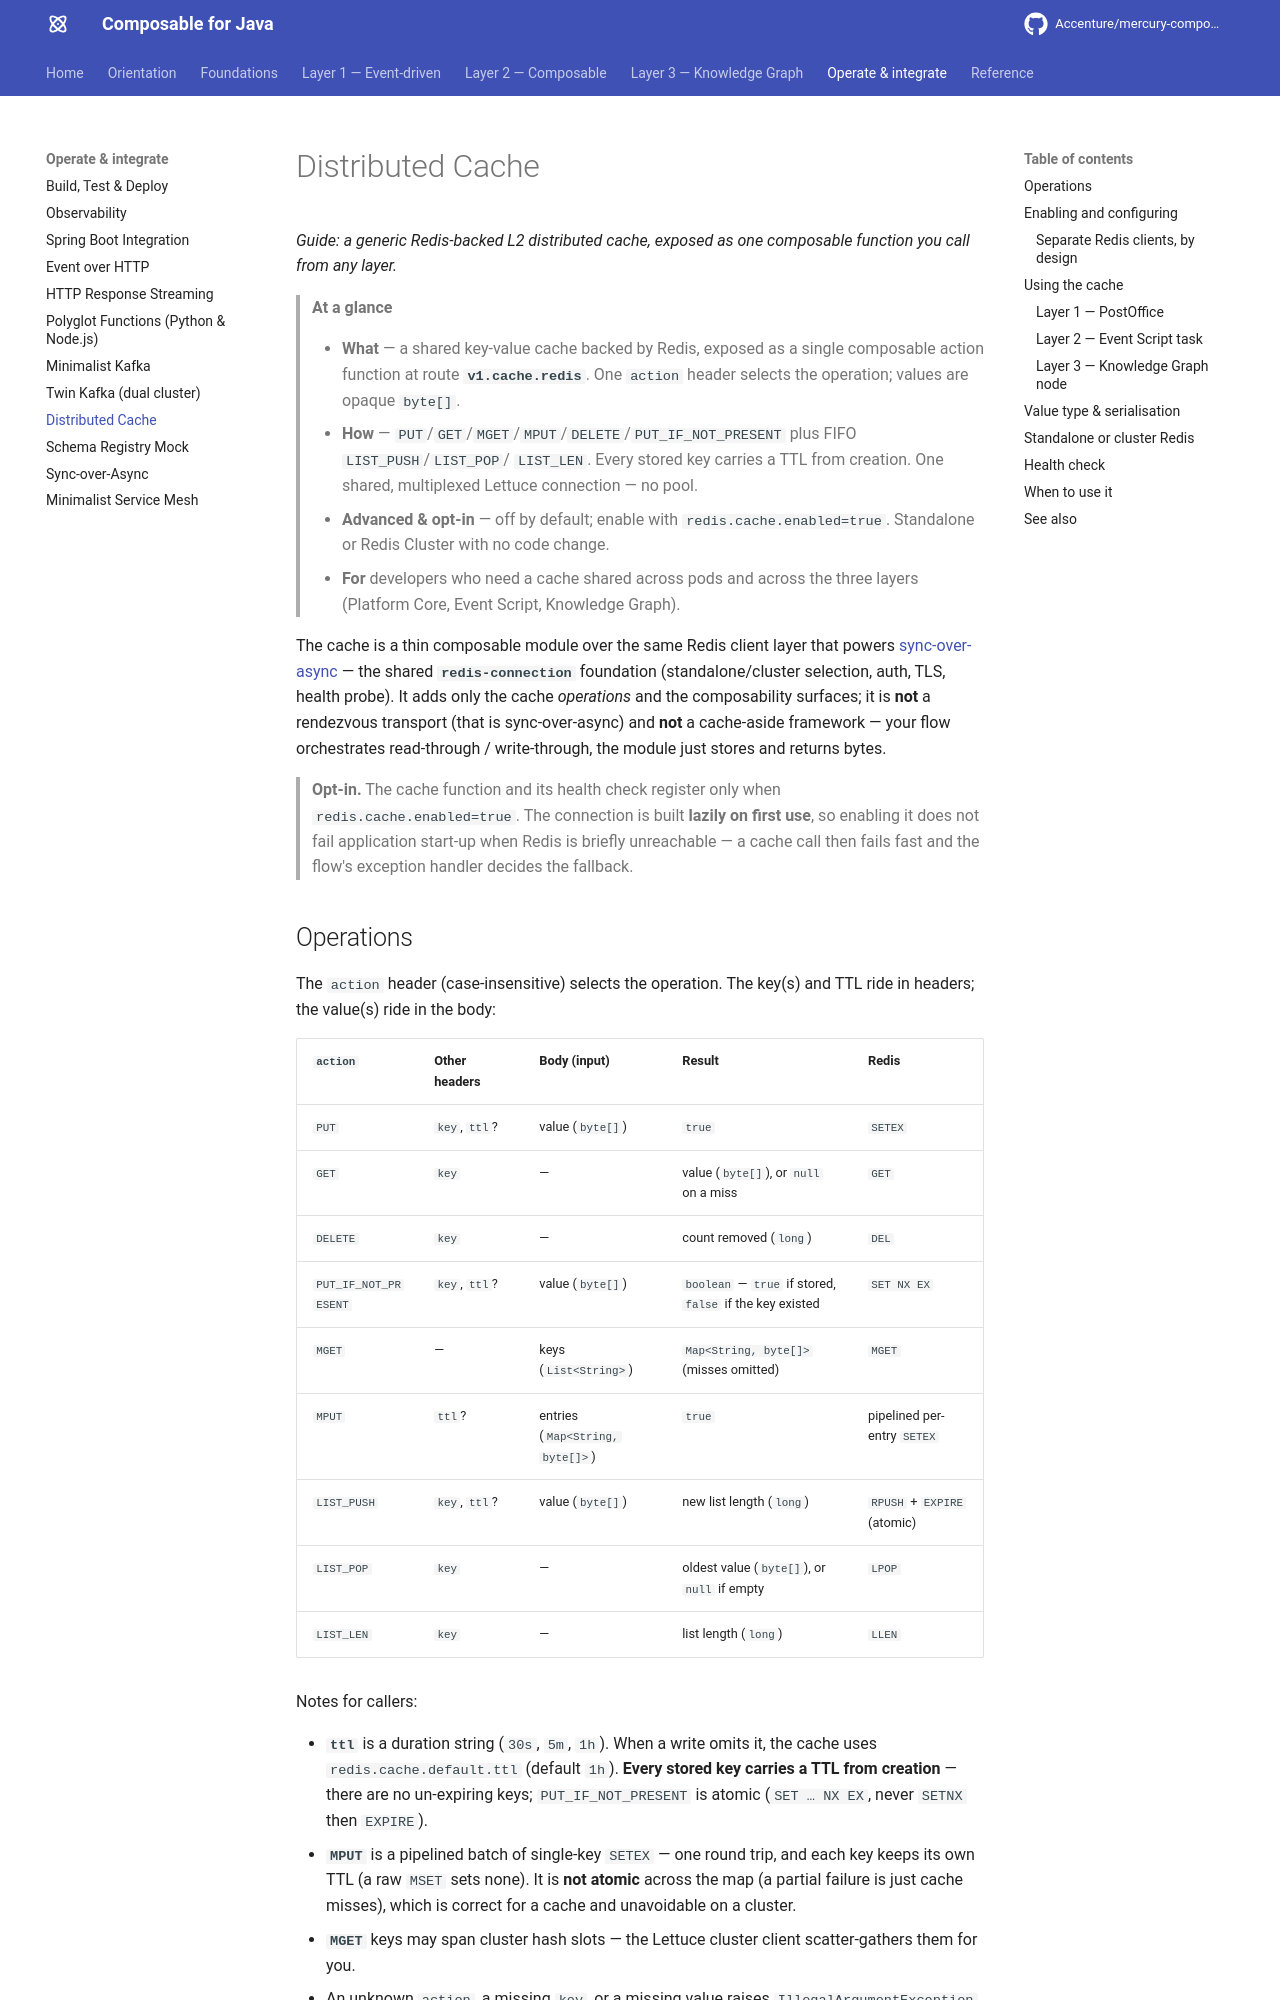

repository: jerryyanmj/mercury-composable · page: guides/distributed-cache/index.html · generator: mkdocs

---
title: Distributed Cache
summary: The opt-in distributed-cache extension — a generic Redis-backed L2 cache exposed as one composable
  action function (v1.cache.redis) over opaque byte[] values, usable from all three layers.
layer: operate
audience: [developer, ai-agent]
keywords: [distributed cache, redis, l2 cache, v1.cache.redis, lettuce, setex, mget, mput,
  put if not present, key-value, ttl, byte array, cluster, redis.cache, redis.health, opt-in]
---

# Distributed Cache

*Guide: a generic Redis-backed L2 distributed cache, exposed as one composable function you call from
any layer.*

> **At a glance**
>
> - **What** — a shared key-value cache backed by Redis, exposed as a single composable action function at
>   route **`v1.cache.redis`**. One `action` header selects the operation; values are opaque `byte[]`.
> - **How** — `PUT`/`GET`/`MGET`/`MPUT`/`DELETE`/`PUT_IF_NOT_PRESENT` plus FIFO `LIST_PUSH`/`LIST_POP`/
>   `LIST_LEN`. Every stored key carries a TTL from creation. One shared, multiplexed Lettuce connection —
>   no pool.
> - **Advanced & opt-in** — off by default; enable with `redis.cache.enabled=true`. Standalone or
>   Redis Cluster with no code change.
> - **For** developers who need a cache shared across pods and across the three layers (Platform Core,
>   Event Script, Knowledge Graph).

The cache is a thin composable module over the same Redis client layer that powers
[sync-over-async](sync-over-async.md) — the shared **`redis-connection`** foundation (standalone/cluster
selection, auth, TLS, health probe). It adds only the cache *operations* and the composability surfaces;
it is **not** a rendezvous transport (that is sync-over-async) and **not** a cache-aside framework — your
flow orchestrates read-through / write-through, the module just stores and returns bytes.

> **Opt-in.** The cache function and its health check register only when `redis.cache.enabled=true`. The
> connection is built **lazily on first use**, so enabling it does not fail application start-up when Redis
> is briefly unreachable — a cache call then fails fast and the flow's exception handler decides the
> fallback.

## Operations {#operations}

The `action` header (case-insensitive) selects the operation. The key(s) and TTL ride in headers; the
value(s) ride in the body:

| `action` | Other headers | Body (input) | Result | Redis |
|----------|---------------|--------------|--------|-------|
| `PUT` | `key`, `ttl`? | value (`byte[]`) | `true` | `SETEX` |
| `GET` | `key` | — | value (`byte[]`), or `null` on a miss | `GET` |
| `DELETE` | `key` | — | count removed (`long`) | `DEL` |
| `PUT_IF_NOT_PRESENT` | `key`, `ttl`? | value (`byte[]`) | `boolean` — `true` if stored, `false` if the key existed | `SET NX EX` |
| `MGET` | — | keys (`List<String>`) | `Map<String, byte[]>` (misses omitted) | `MGET` |
| `MPUT` | `ttl`? | entries (`Map<String, byte[]>`) | `true` | pipelined per-entry `SETEX` |
| `LIST_PUSH` | `key`, `ttl`? | value (`byte[]`) | new list length (`long`) | `RPUSH` + `EXPIRE` (atomic) |
| `LIST_POP` | `key` | — | oldest value (`byte[]`), or `null` if empty | `LPOP` |
| `LIST_LEN` | `key` | — | list length (`long`) | `LLEN` |

Notes for callers:

- **`ttl`** is a duration string (`30s`, `5m`, `1h`). When a write omits it, the cache uses
  `redis.cache.default.ttl` (default `1h`). **Every stored key carries a TTL from creation** — there are no
  un-expiring keys; `PUT_IF_NOT_PRESENT` is atomic (`SET … NX EX`, never `SETNX` then `EXPIRE`).
- **`MPUT`** is a pipelined batch of single-key `SETEX` — one round trip, and each key keeps its own TTL
  (a raw `MSET` sets none). It is **not atomic** across the map (a partial failure is just cache misses),
  which is correct for a cache and unavoidable on a cluster.
- **`MGET`** keys may span cluster hash slots — the Lettuce cluster client scatter-gathers them for you.
- An unknown `action`, a missing `key`, or a missing value raises `IllegalArgumentException`, surfaced to
  the caller as the event's error.
